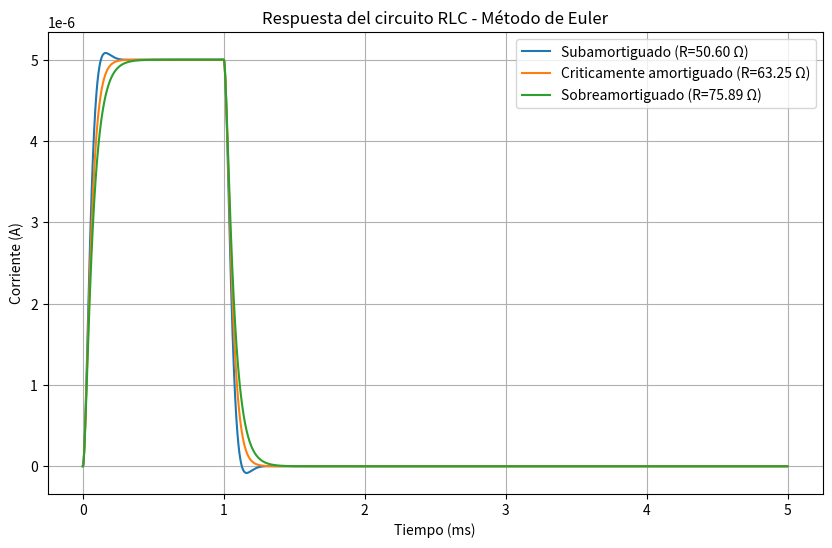

Write the Python code that produced this figure.
import numpy as np
import matplotlib.pyplot as plt

# Definimos la fuente de entrada como un pulso
def fuente_pulso(t, duracion=1e-3, amplitud=5):
    return amplitud if t <= duracion else 0

# Método de Euler para resolver el sistema
def metodo_euler(h, t_max, R, L, C):
    # Tiempo discretizado
    t = np.arange(0, t_max, h)
    n = len(t)
    
    # Variables iniciales
    x = np.zeros(n)  # Corriente (x)
    v = np.zeros(n)  # Derivada de la corriente (v)
    
    # Iteración de Euler
    for i in range(1, n):
        vin = fuente_pulso(t[i])
        dx_dt = v[i-1]
        dv_dt = (vin - R * v[i-1] - x[i-1] / C) / L
        x[i] = x[i-1] + h * dx_dt
        v[i] = v[i-1] + h * dv_dt
    
    return t, x, v

# Configuración para encontrar valores para cada caso
def calcular_valores(t_max=5e-3, h=1e-6):
    # Subamortiguado (ζ < 1)
    C = 1e-6  # Capacitancia fija
    L = 1e-3  # Inductancia fija
    R_critico = 2 * np.sqrt(L / C)
    R_sub = 0.8 * R_critico
    
    # Criticamente amortiguado (ζ = 1)
    R_crit = R_critico
    
    # Sobreamortiguado (ζ > 1)
    R_sob = 1.2 * R_critico
    
    # Simulaciones para cada caso
    resultados = {}
    for caso, R in zip(["Subamortiguado", "Criticamente amortiguado", "Sobreamortiguado"], 
                       [R_sub, R_crit, R_sob]):
        t, x, v = metodo_euler(h, t_max, R, L, C)
        resultados[caso] = {"R": R, "L": L, "C": C, "t": t, "x": x}
    
    return resultados

# Ejecutar simulaciones y mostrar resultados
resultados = calcular_valores()

# Graficar los resultados
plt.figure(figsize=(10, 6))
for caso, data in resultados.items():
    plt.plot(data["t"] * 1e3, data["x"], label=f"{caso} (R={data['R']:.2f} Ω)")
    
plt.title("Respuesta del circuito RLC - Método de Euler")
plt.xlabel("Tiempo (ms)")
plt.ylabel("Corriente (A)")
plt.legend()
plt.grid()
plt.show()

# Mostrar resultados numéricos
for caso, valores in resultados.items():
    print(f"{caso}:")
    print(f"  Resistencia (R): {valores['R']:.2f} Ω")
    print(f"  Inductancia (L): {valores['L']:.2e} H")
    print(f"  Capacitancia (C): {valores['C']:.2e} F\n")
